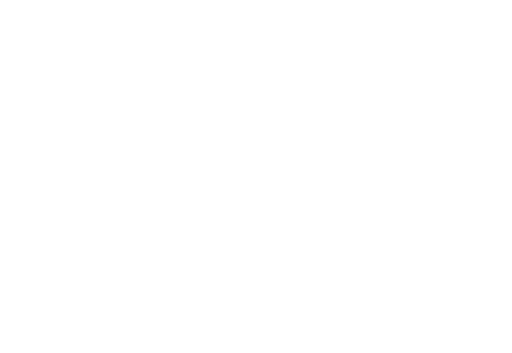
t = 0.00 s
t = 0.25 s: frame unchanged from t = 0.00 s, image omitted
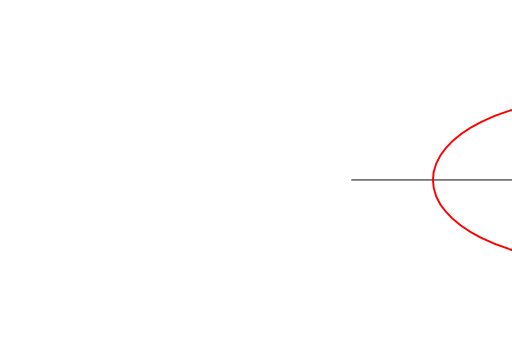
t = 0.50 s
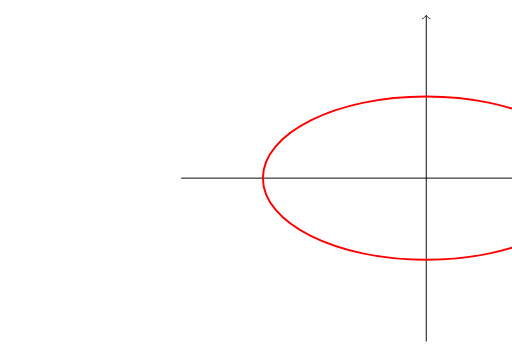
t = 0.75 s
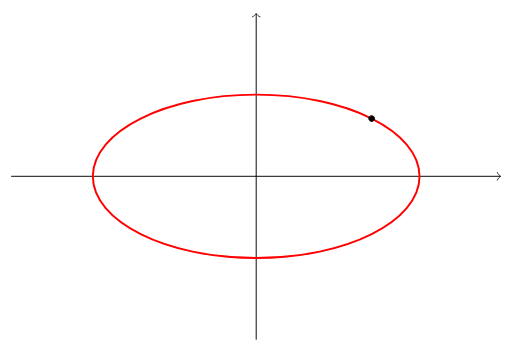
t = 1.00 s

The animated SVG that drew these frames (rendered in a browser with its animation timeline set to each time). Animation: 4 SMIL elements (animateMotion=1,animateTransform=3); one cycle of 1.00 s.

<svg xmlns="http://www.w3.org/2000/svg" viewBox="0 0 284.2911682128906 195.93710327148438" overflow="hidden" preserveAspectRatio="xMidYMid meet" id="eaf-bd7c-0"><defs><clipPath id="eaf-bd7c-1"><rect x="0" y="0" width="284.2912" height="195.9371"></rect></clipPath></defs><g clip-path="url('#eaf-bd7c-1')" style="isolation: isolate;"><g><g transform="matrix(1.3333 0 0 -1.3333 117.9699 900.2439)"><g transform="translate(301.493 598.7583)"><g transform="translate(-102.0482 0)"><path fill="none" stroke="#000" stroke-width="0.398" stroke-miterlimit="10" d="m0 0l203.638 0"></path></g></g><g transform="translate(403.083 598.7583)"><g transform="translate(-1.1955 1.594)"><path fill="none" stroke="#000" stroke-width="0.319" stroke-linecap="round" stroke-linejoin="round" d="m0 0c0.1 -0.598 1.196 -1.494 1.494 -1.594c-0.298 -0.1 -1.394 -0.996 -1.494 -1.594"></path></g></g><g transform="translate(301.493 598.7583)"><g transform="translate(0 -68.0322)"><path fill="none" stroke="#000" stroke-width="0.398" stroke-miterlimit="10" d="m0 0l0 135.606"></path></g></g><g transform="matrix(0 1 -1 0 301.493 666.3322)"><g transform="translate(-1.1955 1.594)"><path fill="none" stroke="#000" stroke-width="0.319" stroke-linecap="round" stroke-linejoin="round" d="m0 0c0.1 -0.598 1.196 -1.494 1.494 -1.594c-0.298 -0.1 -1.394 -0.996 -1.494 -1.594"></path></g></g><g transform="translate(301.493 598.7583)"><g transform="translate(68.0322 0)"><path fill="none" stroke="#f00" stroke-width="0.797" stroke-miterlimit="10" d="m0 0c0 18.787 -30.459 34.016 -68.032 34.016c-37.574 0 -68.032 -15.229 -68.032 -34.016c0 -18.787 30.458 -34.016 68.032 -34.016c37.573 0 68.032 15.229 68.032 34.016z"></path></g></g><g transform="translate(301.493 598.7582)"><g transform="translate(49.2943 24.0494)"><path fill="#000" stroke="#000" stroke-width="0.398" stroke-miterlimit="10" d="m0 0c0 0.66 -0.535 1.196 -1.196 1.196c-0.66 0 -1.195 -0.536 -1.195 -1.196c0 -0.66 0.535 -1.196 1.195 -1.196c0.661 0 1.196 0.536 1.196 1.196z"></path></g></g><animateTransform attributeName="transform" type="translate" from="0 0" to="0 0" calcMode="discrete" dur="1000ms" fill="freeze"></animateTransform><animateMotion keyTimes="0;1" calcMode="linear" dur="1000ms" fill="freeze" attributeName="transform" keyPoints="0;1" path="m519.8541 102.0061l-377.7085 -4.0375" additive="sum"></animateMotion><animateTransform attributeName="transform" type="scale" from="1.3333 -1.3333" to="1.3333 -1.3333" calcMode="discrete" dur="1000ms" fill="freeze" additive="sum"></animateTransform><animateTransform attributeName="transform" type="translate" from="-301.4131 -598.6784" to="-301.4131 -598.6784" calcMode="discrete" dur="1000ms" fill="freeze" additive="sum"></animateTransform></g></g></g></svg>